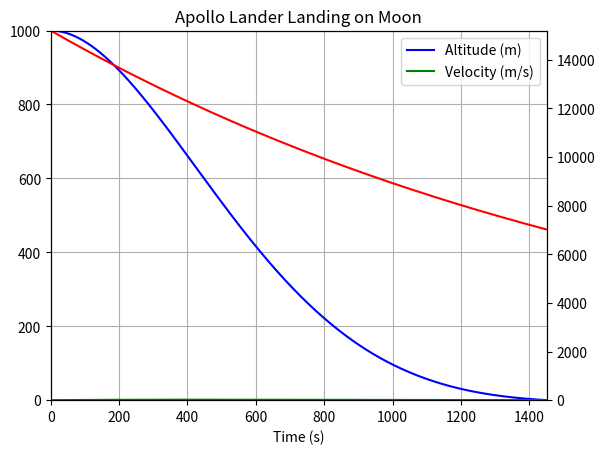

Recreate this plot in Python.
import matplotlib.pyplot as plt
import numpy as np
from scipy.integrate import solve_ivp

# Simulation Constants
G = 1.625  # m/s^2
G0 = 9.81  # m/s^2
t_total = 1451  # s
starting_alt = 1000  # m


class Lander:
    def __init__(self, S, Isp, T, m_e):
        self.S = S
        self.Isp = Isp
        self.T = T
        self.m_e = m_e
        self.m_p = S[2] - m_e

    def controller(self, S):
        m = S[2]
        T_min = self.T * 0.2
        T_max = self.T * 0.6
        target_y = 0
        target_v = 0

        Kp = 0.1
        Kd = 50

        u = m * G + Kp * (target_y - S[0]) + Kd * (target_v - S[1])
        return np.clip(u, T_min, T_max)

    def dynamics(self, S):
        m = S[2]
        # State Space Matrices
        A = np.array([[0, 1], [0, 0]])
        B = np.array([[0], [1 / m]])
        f = np.array([0, -G])
        C = np.array([1, 0])
        # Input
        u = self.controller(S)
        # Dynamics
        x_dot = A @ S[0:2] + (B @ np.array([u])).flatten() + f
        # Mass
        m_dot = -u / (G0 * self.Isp)
        return [x_dot[0], x_dot[1], m_dot]

    def propagate(self, S, duration):
        sol = solve_ivp(
            lambda t, S: self.dynamics(S),
            (0, duration),
            self.S,
            method="RK45",
            t_eval=np.linspace(0, duration, duration * 10),
        )
        return sol


Apollo = Lander(np.array([starting_alt, 0, 15200]), 311, 45000, 4280)

sol = Apollo.propagate(Apollo.S, t_total)
print(f"Total fuel consumed: {Apollo.S[2] - sol.y[2][-1]:.2f} kg")

# Plotting
fig, ax = plt.subplots()
ax.plot(sol.t, sol.y[0], label="Altitude (m)", color="b")
ax.plot(sol.t, -sol.y[1], label="Velocity (m/s)", color="g")
ax.set_xlabel("Time (s)")
ax.set_ylabel("")
plt.legend()
plt.grid()
ax2 = ax.twinx()
ax2.plot(sol.t, sol.y[2], label="Mass (kg)", color="r")
ax2.set_ylim([0, Apollo.S[2]])
ax2.set_ylabel("")
ax2.set_title("Apollo Lander Landing on Moon")
ax.set_xlim([0, t_total])
ax.set_ylim([0, starting_alt])
plt.show()
